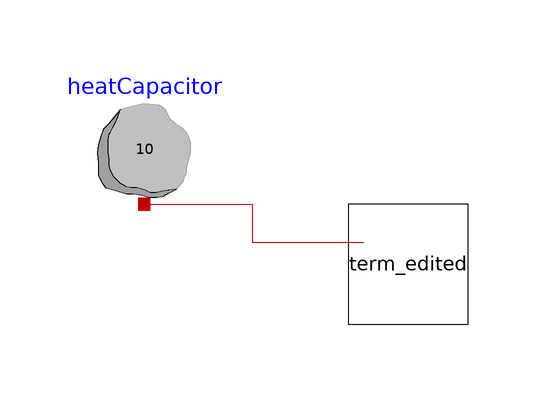

This picture is the connection diagram that the Modelica source below describes through its graphical annotations.

model ThermTB
    Term_edited term_edited
      annotation (Placement(transformation(extent={{-38,36},{-18,56}})));
    Modelica.Thermal.HeatTransfer.Components.HeatCapacitor heatCapacitor(C=10,
        T(start=573.15))
      annotation (Placement(transformation(extent={{-82,56},{-62,76}})));
  equation
    connect(heatCapacitor.port, term_edited.port_a) annotation (Line(
        points={{-72,56},{-54,56},{-54,49.6},{-35.4,49.6}},
        color={191,0,0},
        smooth=Smooth.None));
    annotation (Diagram(coordinateSystem(preserveAspectRatio=false, extent={{-100,
              -100},{100,100}}),      graphics));
  end ThermTB;